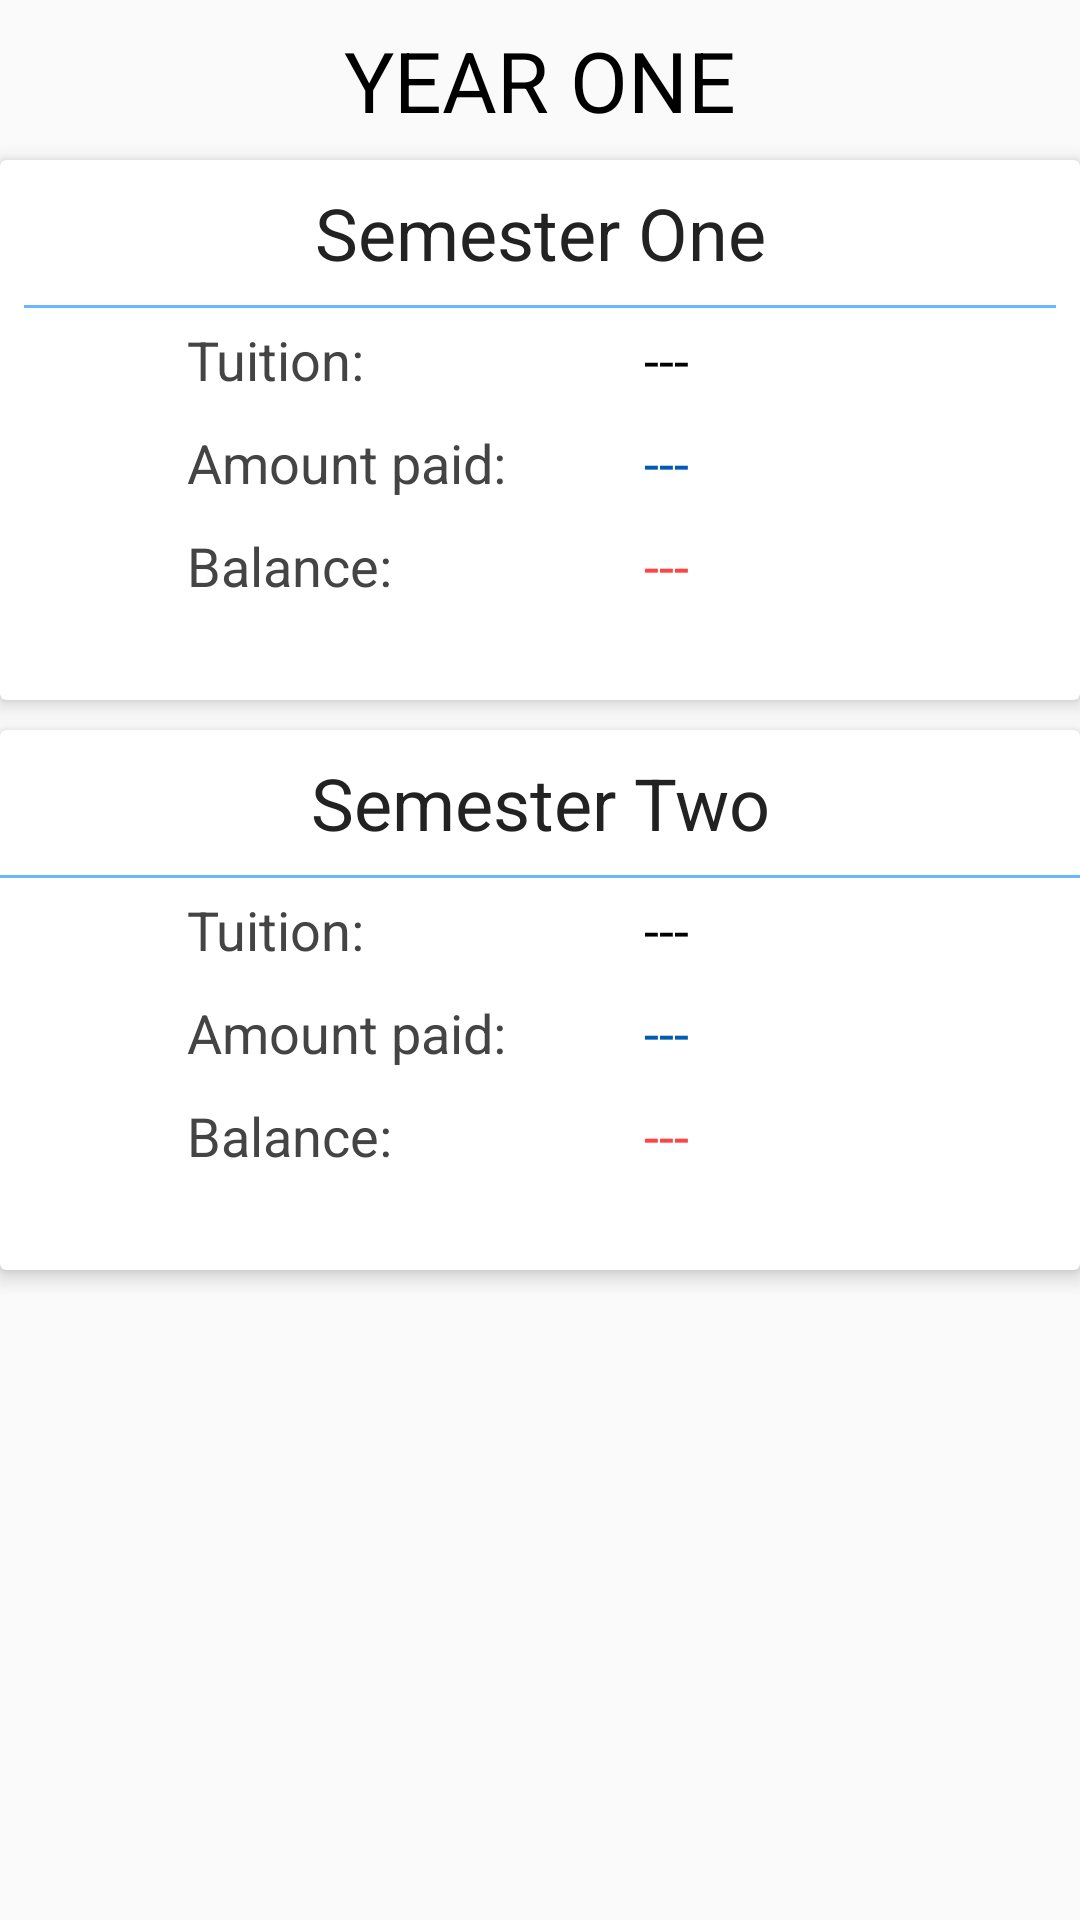

The Android layout XML behind this screen, and the referenced resources:
<!-- AndroidManifest.xml: application theme AppTheme -->
<!-- res/layout/fragment_finance.xml -->
<?xml version="1.0" encoding="utf-8"?>
<LinearLayout xmlns:android="http://schemas.android.com/apk/res/android"
    xmlns:tools="http://schemas.android.com/tools"
    android:layout_width="match_parent"
    android:layout_height="match_parent"
    android:orientation="vertical"
    android:layout_margin="8dp"
    xmlns:app="http://schemas.android.com/apk/res-auto"
    tools:context=".navigationview.FinanceFragment">

    <LinearLayout
        android:layout_width="match_parent"
        android:layout_height="wrap_content"
        android:orientation="vertical">

        <TextView
            android:layout_width="match_parent"
            android:layout_height="wrap_content"
            android:gravity="center"
            android:text="YEAR ONE"
            android:layout_marginTop="8dp"
            android:layout_marginBottom="8dp"
            android:textColor="@android:color/black"
            android:textSize="28sp" />
        <android.support.v7.widget.CardView
            android:layout_width="match_parent"
            android:layout_height="180dp"
            app:cardElevation="4dp"
            android:padding="8dp"
            android:layout_marginBottom="10dp">

            <LinearLayout
                android:layout_width="match_parent"
                android:layout_height="wrap_content"
                android:orientation="vertical"
                android:gravity="center">

                <TextView
                    android:layout_width="match_parent"
                    android:layout_height="wrap_content"
                    android:layout_margin="8dp"
                    android:text="Semester One"
                    android:gravity="center"
                    android:textColor="#222"
                    android:textSize="24sp" />

                <View
                    android:layout_width="match_parent"
                    android:layout_height="1dp"
                    android:layout_marginStart="8dp"
                    android:layout_marginEnd="8dp"
                    android:background="@color/colorPrimary" />

                <LinearLayout
                    android:layout_width="match_parent"
                    android:layout_height="wrap_content"
                    android:layout_marginStart="40dp"
                    android:layout_marginEnd="5dp"
                    android:orientation="horizontal"
                    android:padding="5dp"
                    android:weightSum="10">

                    <TextView
                        android:layout_width="0dp"
                        android:layout_height="wrap_content"
                        android:layout_weight="5"
                        android:gravity="start"
                        android:text="Tuition:"
                        android:textColor="@color/black"
                        android:textSize="18sp" />

                    <TextView
                        android:id="@+id/tv_tuition_sem1"
                        android:layout_width="0dp"
                        android:layout_height="wrap_content"
                        android:layout_weight="5"
                        android:gravity="start"
                        android:text="---"
                        android:textColor="@android:color/black"
                        android:textSize="18sp" />

                </LinearLayout>

                <LinearLayout
                    android:layout_width="match_parent"
                    android:layout_height="wrap_content"
                    android:layout_marginStart="40dp"
                    android:layout_marginEnd="5dp"
                    android:orientation="horizontal"
                    android:padding="5dp"
                    android:weightSum="10">

                    <TextView
                        android:layout_width="0dp"
                        android:layout_height="wrap_content"
                        android:layout_weight="5"
                        android:gravity="start"
                        android:text="Amount paid:"
                        android:textColor="@color/black"
                        android:textSize="18sp" />

                    <TextView
                        android:id="@+id/tv_paid_sem1"
                        android:layout_width="0dp"
                        android:layout_height="wrap_content"
                        android:layout_weight="5"
                        android:gravity="start"
                        android:text="---"
                        android:textColor="@color/colorPrimaryDark"
                        android:textSize="18sp" />

                </LinearLayout>

                <LinearLayout
                    android:layout_width="match_parent"
                    android:layout_height="wrap_content"
                    android:layout_marginStart="40dp"
                    android:layout_marginEnd="5dp"
                    android:orientation="horizontal"
                    android:padding="5dp"
                    android:weightSum="10">

                    <TextView
                        android:layout_width="0dp"
                        android:layout_height="wrap_content"
                        android:layout_weight="5"
                        android:gravity="start"
                        android:text="Balance:"
                        android:textColor="@color/black"
                        android:textSize="18sp" />

                    <TextView
                        android:id="@+id/tv_balance_sem1"
                        android:layout_width="0dp"
                        android:layout_height="wrap_content"
                        android:layout_weight="5"
                        android:gravity="start"
                        android:text="---"
                        android:textColor="@android:color/holo_red_light"
                        android:textSize="18sp" />

                </LinearLayout>
            </LinearLayout>

        </android.support.v7.widget.CardView>

        <android.support.v7.widget.CardView
            android:layout_width="match_parent"
            android:layout_height="180dp"
            app:cardElevation="4dp"
            android:padding="8dp"
            android:layout_marginBottom="8dp">

            <LinearLayout
                android:layout_width="match_parent"
                android:layout_height="wrap_content"
                android:orientation="vertical"
                android:gravity="center">
                <TextView
                    android:layout_width="match_parent"
                    android:layout_height="wrap_content"
                    android:layout_margin="8dp"
                    android:text="Semester Two"
                    android:textColor="#222"
                    android:gravity="center"
                    android:textSize="24sp" />

                <View
                    android:layout_width="match_parent"
                    android:layout_height="1dp"
                    android:background="@color/colorPrimary" />

                <LinearLayout
                    android:layout_width="match_parent"
                    android:layout_height="wrap_content"
                    android:layout_marginStart="40dp"
                    android:layout_marginEnd="5dp"
                    android:orientation="horizontal"
                    android:padding="5dp"
                    android:weightSum="10">

                    <TextView
                        android:layout_width="0dp"
                        android:layout_height="wrap_content"
                        android:layout_weight="5"
                        android:gravity="start"
                        android:text="Tuition:"
                        android:textColor="@color/black"
                        android:textSize="18sp" />

                    <TextView
                        android:id="@+id/tv_tuition_sem2"
                        android:layout_width="0dp"
                        android:layout_height="wrap_content"
                        android:layout_weight="5"
                        android:gravity="start"
                        android:text="---"
                        android:textColor="@android:color/black"
                        android:textSize="18sp" />

                </LinearLayout>

                <LinearLayout
                    android:layout_width="match_parent"
                    android:layout_height="wrap_content"
                    android:layout_marginStart="40dp"
                    android:layout_marginEnd="5dp"
                    android:orientation="horizontal"
                    android:padding="5dp"
                    android:weightSum="10">

                    <TextView
                        android:layout_width="0dp"
                        android:layout_height="wrap_content"
                        android:layout_weight="5"
                        android:gravity="start"
                        android:text="Amount paid:"
                        android:textColor="@color/black"
                        android:textSize="18sp" />

                    <TextView
                        android:id="@+id/tv_paid_sem2"
                        android:layout_width="0dp"
                        android:layout_height="wrap_content"
                        android:layout_weight="5"
                        android:gravity="start"
                        android:text="---"
                        android:textColor="@color/colorPrimaryDark"
                        android:textSize="18sp" />

                </LinearLayout>

                <LinearLayout
                    android:layout_width="match_parent"
                    android:layout_height="wrap_content"
                    android:layout_marginStart="40dp"
                    android:layout_marginEnd="5dp"
                    android:orientation="horizontal"
                    android:padding="5dp"
                    android:weightSum="10">

                    <TextView
                        android:layout_width="0dp"
                        android:layout_height="wrap_content"
                        android:layout_weight="5"
                        android:gravity="start"
                        android:text="Balance:"
                        android:textColor="@color/black"
                        android:textSize="18sp" />

                    <TextView
                        android:id="@+id/tv_balance_sem2"
                        android:layout_width="0dp"
                        android:layout_height="wrap_content"
                        android:layout_weight="5"
                        android:gravity="start"
                        android:text="---"
                        android:textColor="@android:color/holo_red_light"
                        android:textSize="18sp" />

                </LinearLayout>
            </LinearLayout>

        </android.support.v7.widget.CardView>


    </LinearLayout>


</LinearLayout>
<!-- resources referenced by this layout -->
<resources>
  <color name="black">#444444</color>
  <color name="colorPrimary">#6ab7ff</color>
  <color name="colorPrimaryDark">#005cb2</color>
  <style name="AppTheme" parent="Theme.AppCompat.Light.DarkActionBar">
          
          <item name="colorPrimary">@color/colorPrimary</item>
          <item name="colorPrimaryDark">@color/colorPrimaryDark</item>
          <item name="colorAccent">@color/colorAccent</item>
      </style>
  <color name="colorAccent">#c8b900</color>
</resources>
